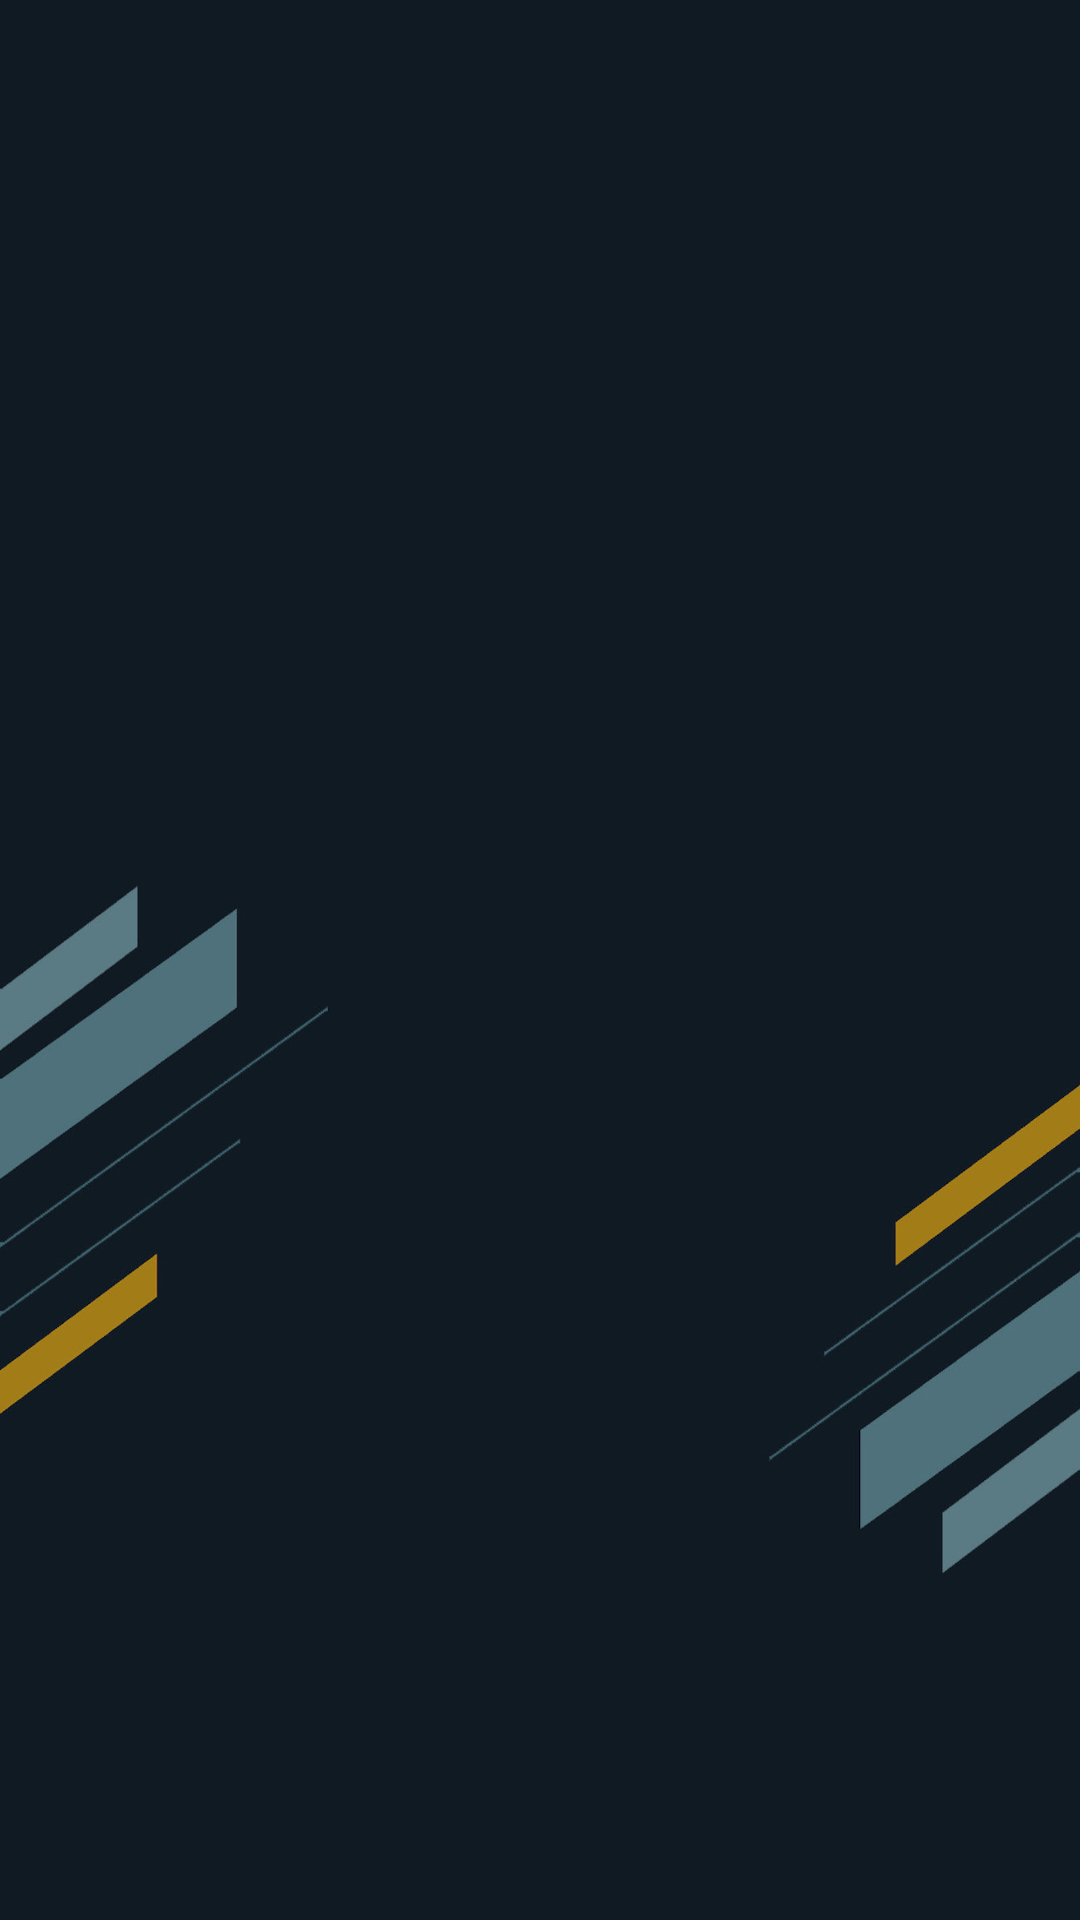

Android layout source for this screen:
<!-- AndroidManifest.xml: application theme AppTheme -->
<!-- res/layout/activity_tqf_4.xml -->
<?xml version="1.0" encoding="utf-8"?>
<android.support.constraint.ConstraintLayout xmlns:android="http://schemas.android.com/apk/res/android"
    xmlns:app="http://schemas.android.com/apk/res-auto"
    xmlns:tools="http://schemas.android.com/tools"
    android:layout_width="match_parent"
    android:layout_height="match_parent"
    android:background="@drawable/bg"
    tools:context="com.example.fanqfang.tqfapplication.TQF_4">

</android.support.constraint.ConstraintLayout>
<!-- resources referenced by this layout -->
<resources>
  <!-- drawable bg: jpg bitmap (drawable, 167534 bytes) -->
  <style name="AppTheme" parent="Theme.AppCompat.Light.DarkActionBar">
  
          <item name="colorPrimary">#013340</item>
          <item name="colorPrimaryDark">#013340</item>
          <item name="colorAccent">#ff9f00</item>
          <item name="android:textColor">#ffffff</item>
      </style>
</resources>
